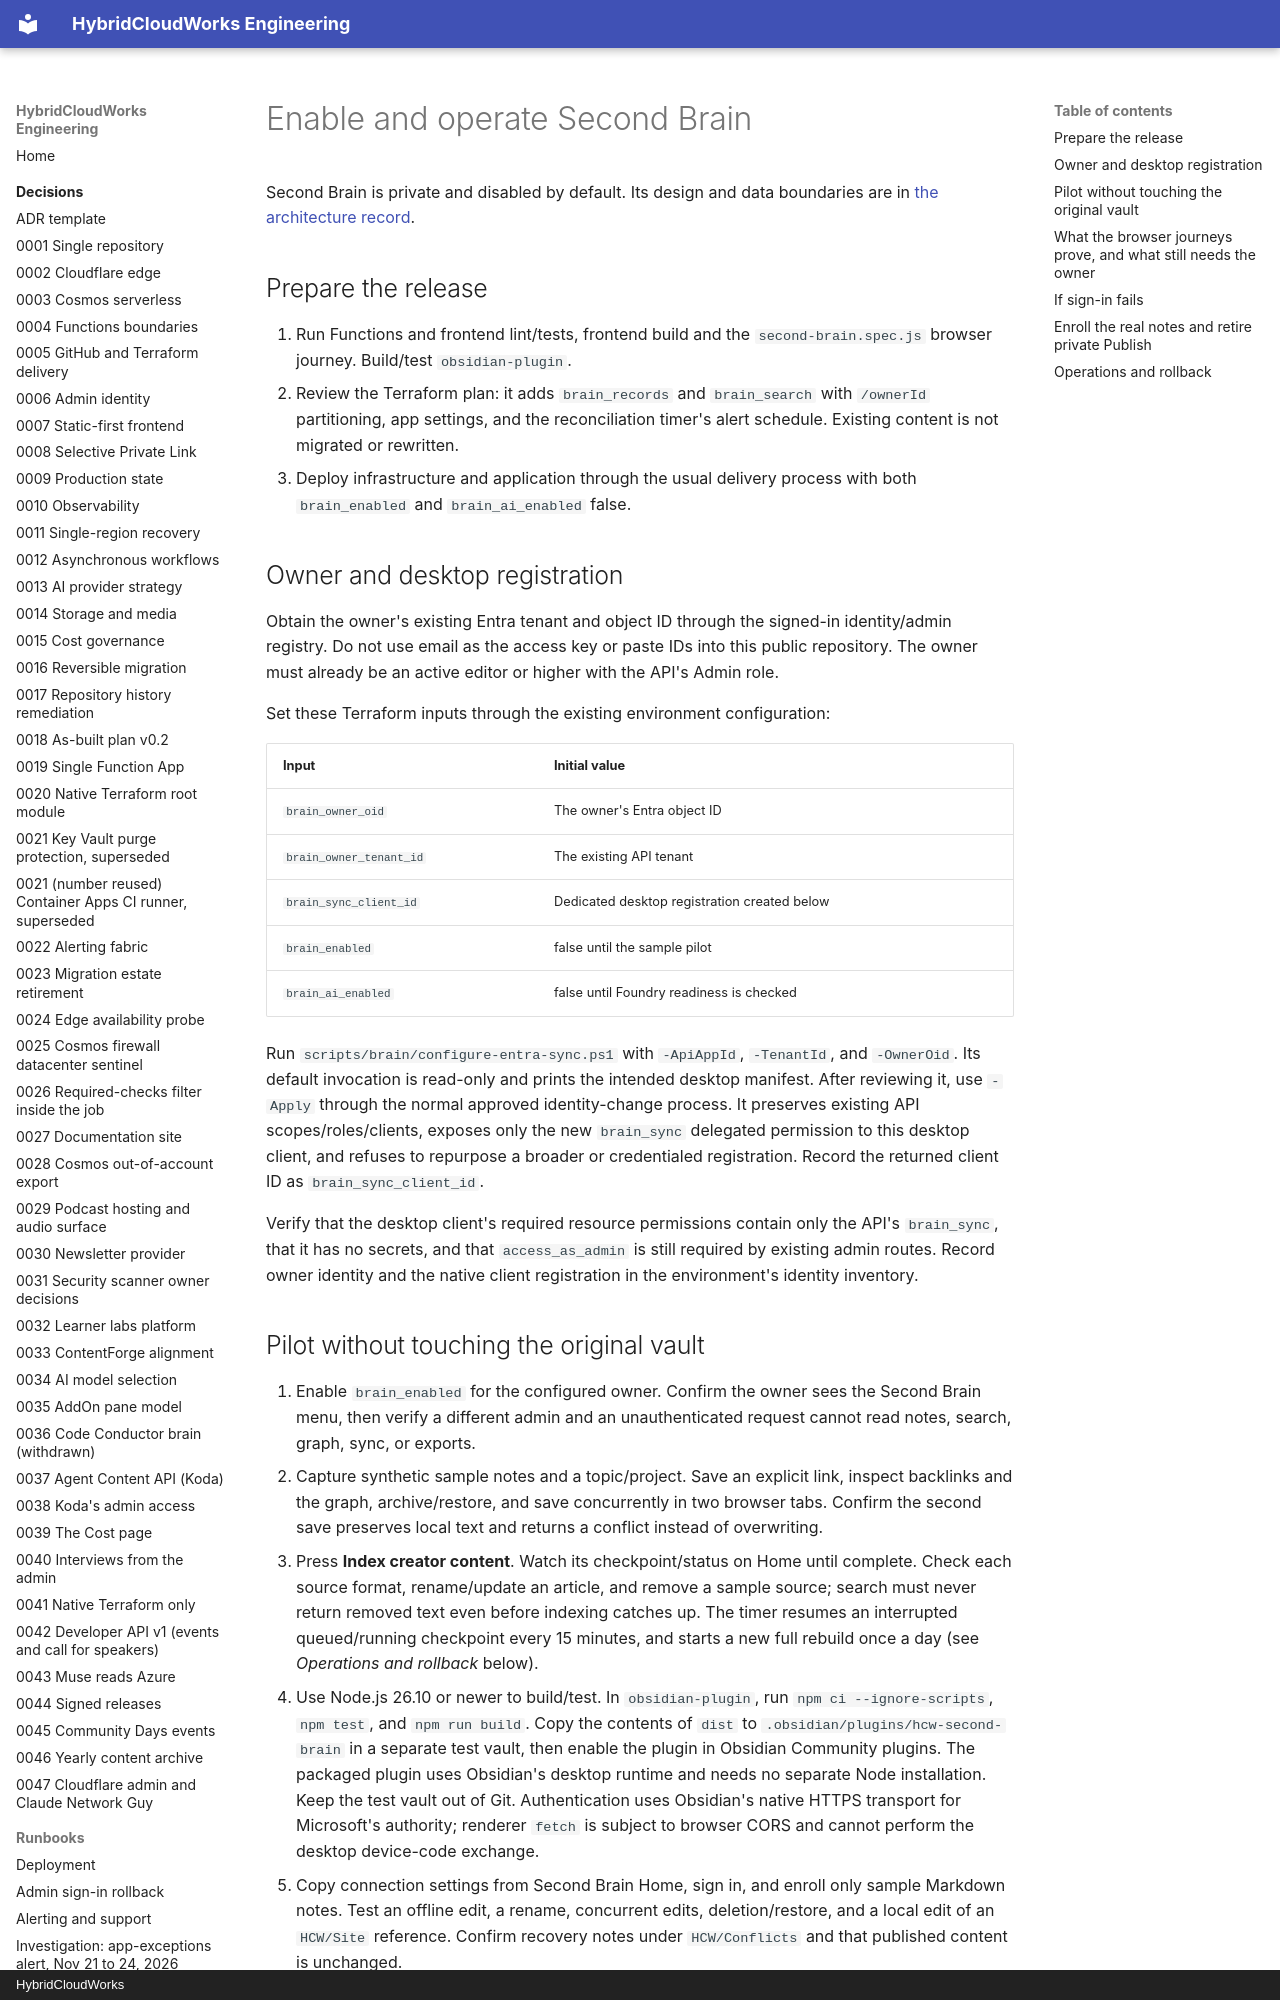

repository: saulpatinojr/HCW-HybridCloudWorks · page: runbooks/second-brain/index.html · generator: mkdocs · copyright: HybridCloudWorks

# Enable and operate Second Brain

Second Brain is private and disabled by default. Its design and data boundaries
are in [the architecture record](../architecture/second-brain.md).

## Prepare the release

1. Run Functions and frontend lint/tests, frontend build and the
   `second-brain.spec.js` browser journey. Build/test `obsidian-plugin`.
2. Review the Terraform plan: it adds `brain_records` and `brain_search` with
   `/ownerId` partitioning, app settings, and the reconciliation timer's alert
   schedule. Existing content is not migrated or rewritten.
3. Deploy infrastructure and application through the usual delivery process
   with both `brain_enabled` and `brain_ai_enabled` false.

## Owner and desktop registration

Obtain the owner's existing Entra tenant and object ID through the signed-in
identity/admin registry. Do not use email as the access key or paste IDs into
this public repository. The owner must already be an active editor or higher
with the API's Admin role.

Set these Terraform inputs through the existing environment configuration:

| Input | Initial value |
| --- | --- |
| `brain_owner_oid` | The owner's Entra object ID |
| `brain_owner_tenant_id` | The existing API tenant |
| `brain_sync_client_id` | Dedicated desktop registration created below |
| `brain_enabled` | false until the sample pilot |
| `brain_ai_enabled` | false until Foundry readiness is checked |

Run `scripts/brain/configure-entra-sync.ps1` with `-ApiAppId`, `-TenantId`, and
`-OwnerOid`. Its default invocation is read-only and prints the intended
desktop manifest. After reviewing it, use `-Apply` through the normal approved
identity-change process. It preserves existing API scopes/roles/clients,
exposes only the new `brain_sync` delegated permission to this desktop client,
and refuses to repurpose a broader or credentialed registration. Record the
returned client ID as `brain_sync_client_id`.

Verify that the desktop client's required resource permissions contain only
the API's `brain_sync`, that it has no secrets, and that `access_as_admin` is
still required by existing admin routes. Record owner identity and the native
client registration in the environment's identity inventory.
